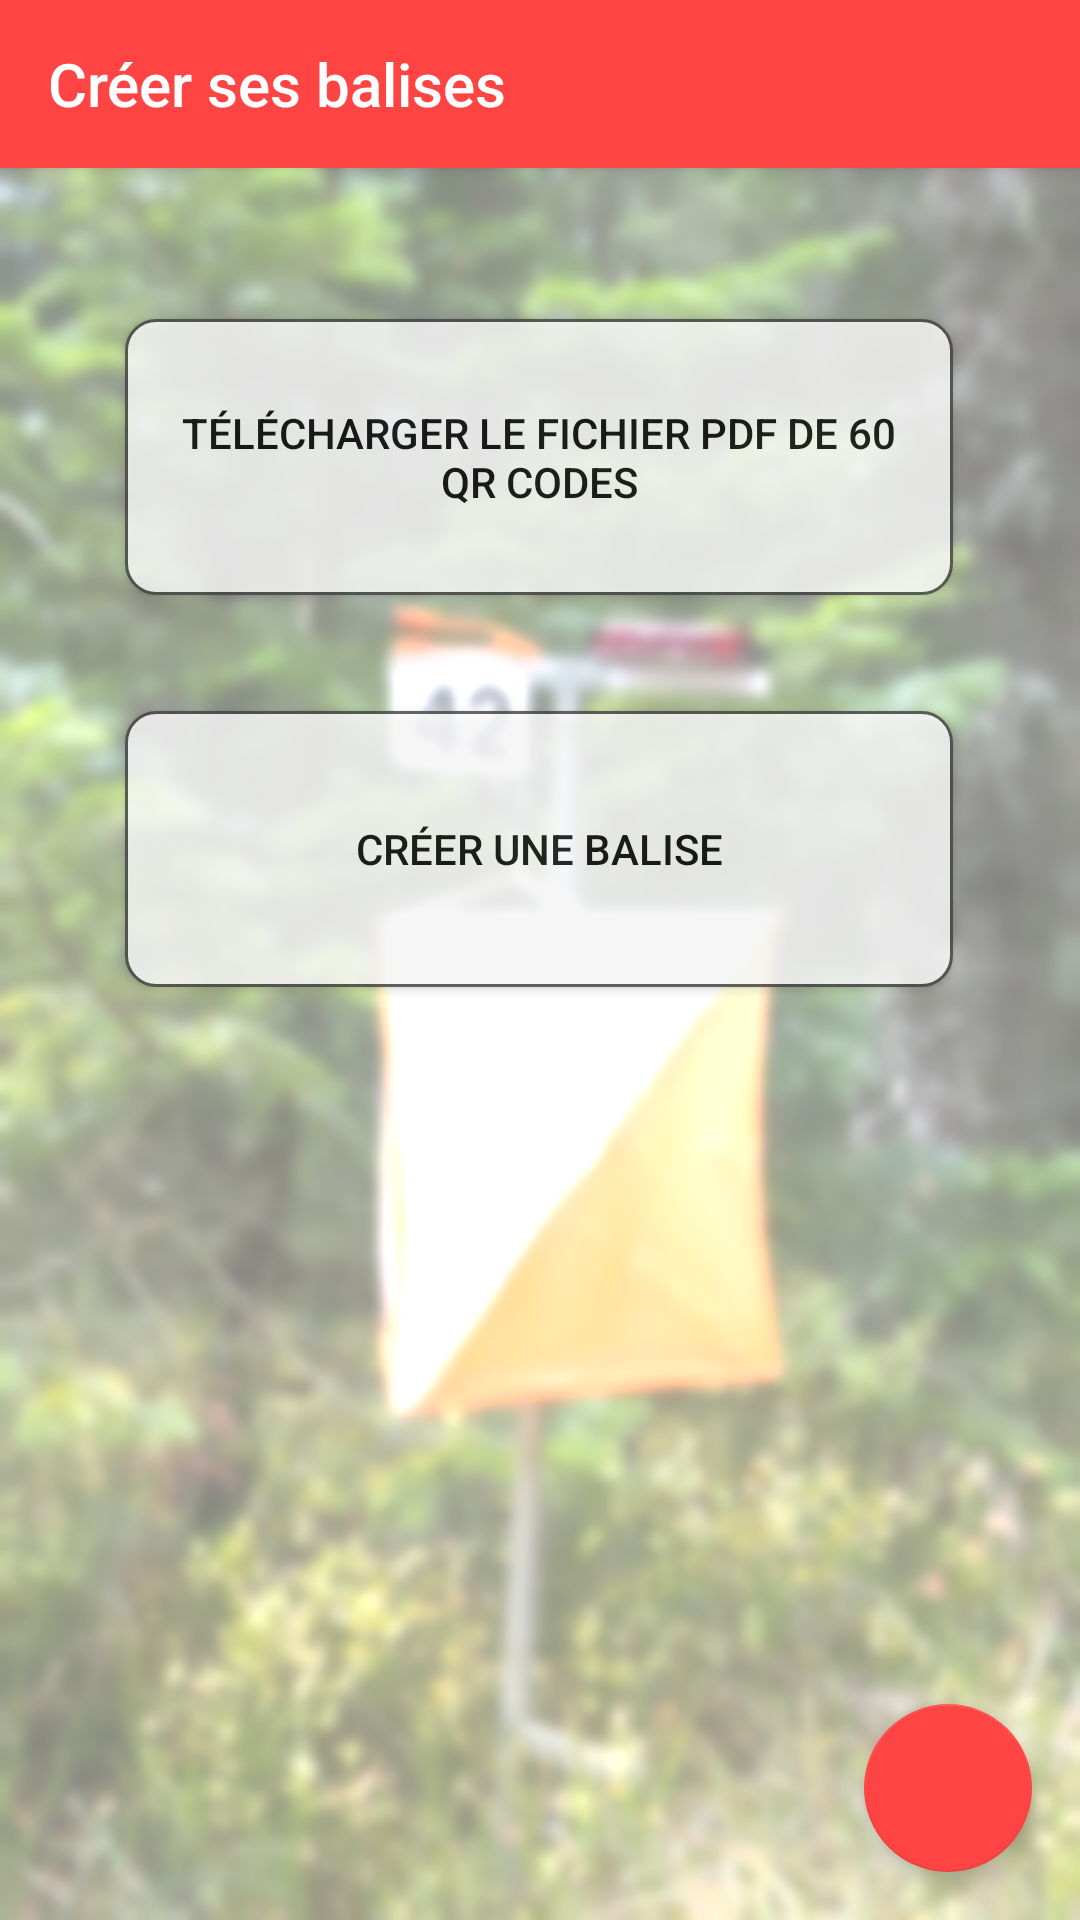

The Android layout XML behind this screen, and the referenced resources:
<!-- AndroidManifest.xml: application theme AppTheme -->
<!-- res/layout/activity_creer_balise.xml -->
<?xml version="1.0" encoding="utf-8"?>
<androidx.coordinatorlayout.widget.CoordinatorLayout xmlns:android="http://schemas.android.com/apk/res/android"
    xmlns:app="http://schemas.android.com/apk/res-auto"
    xmlns:tools="http://schemas.android.com/tools"
    android:layout_width="match_parent"
    android:layout_height="match_parent"
    tools:context=".CreerBalise">

    <com.google.android.material.appbar.AppBarLayout
        android:layout_width="match_parent"
        android:layout_height="wrap_content"
        android:theme="@style/AppTheme.AppBarOverlay">

        <androidx.appcompat.widget.Toolbar
            android:id="@+id/toolbar"
            android:layout_width="match_parent"
            android:layout_height="?attr/actionBarSize"
            android:background="@android:color/holo_red_light"
            app:popupTheme="@style/AppTheme.PopupOverlay"
            app:title="Créer ses balises" />

    </com.google.android.material.appbar.AppBarLayout>

    <include layout="@layout/content_creer_balise" />

    <com.google.android.material.floatingactionbutton.FloatingActionButton
        android:id="@+id/fab"
        android:layout_width="wrap_content"
        android:layout_height="wrap_content"
        android:layout_gravity="bottom|end"
        android:layout_margin="@dimen/fab_margin"
        app:backgroundTint="@android:color/holo_red_light"
        app:srcCompat="@drawable/baseline_home_white_18dp" />

</androidx.coordinatorlayout.widget.CoordinatorLayout>
<!-- res/layout/content_creer_balise.xml (included above) -->
<?xml version="1.0" encoding="utf-8"?>
<androidx.constraintlayout.widget.ConstraintLayout xmlns:android="http://schemas.android.com/apk/res/android"
    xmlns:app="http://schemas.android.com/apk/res-auto"
    xmlns:tools="http://schemas.android.com/tools"
    android:layout_width="match_parent"
    android:layout_height="match_parent"
    android:background="@drawable/coscann"
    app:layout_behavior="@string/appbar_scrolling_view_behavior"
    tools:context=".CreerBalise"
    tools:showIn="@layout/activity_creer_balise">

    <Button
        android:id="@+id/creerPropreBalise"
        android:layout_width="@dimen/boutonaccueilwidth"
        android:layout_height="@dimen/boutonaccueilheight"
        android:alpha="0.8"
        android:background="@drawable/borderbouton"
        android:text="Créer une balise"
        android:textColor="@android:color/black"
        android:textSize="@dimen/tailletextboutonaccueil"
        app:layout_constraintBottom_toBottomOf="parent"
        app:layout_constraintEnd_toEndOf="@+id/telechargerBalise"
        app:layout_constraintHorizontal_bias="0.0"
        app:layout_constraintStart_toStartOf="@+id/telechargerBalise"
        app:layout_constraintTop_toBottomOf="@+id/telechargerBalise"
        app:layout_constraintVertical_bias="0.111" />

    <Button
        android:id="@+id/telechargerBalise"
        android:layout_width="@dimen/boutonaccueilwidth"
        android:layout_height="@dimen/boutonaccueilheight"
        android:alpha="0.8"
        android:background="@drawable/borderbouton"
        android:padding="10dp"
        android:text="Télécharger le fichier pdf de 60 QR codes"
        android:textColor="@android:color/black"
        android:textSize="@dimen/tailletextboutonaccueil"
        app:layout_constraintBottom_toBottomOf="parent"
        app:layout_constraintEnd_toEndOf="parent"
        app:layout_constraintHorizontal_bias="0.496"
        app:layout_constraintStart_toStartOf="parent"
        app:layout_constraintTop_toTopOf="parent"
        app:layout_constraintVertical_bias="0.102" />
</androidx.constraintlayout.widget.ConstraintLayout>
<!-- resources referenced by this layout -->
<resources>
  <dimen name="boutonaccueilheight">92dp</dimen>
  <dimen name="boutonaccueilwidth">276dp</dimen>
  <dimen name="fab_margin">16dp</dimen>
  <dimen name="tailletextboutonaccueil">14sp</dimen>
  <!-- drawable borderbouton (drawable) -->
  <?xml version="1.0" encoding="utf-8"?>
  <shape xmlns:android="http://schemas.android.com/apk/res/android" android:shape="rectangle">
      <stroke
          android:color="@color/cardview_dark_background"
          android:width="1dp">
      </stroke>
      <solid
          android:color="@android:color/white"></solid>
  
      <corners
          android:radius="10dp"></corners>
  
  </shape>
  <!-- drawable coscann: png bitmap (drawable, 300340 bytes) -->
  <style name="AppTheme.AppBarOverlay" parent="ThemeOverlay.AppCompat.Dark.ActionBar" />
  <style name="AppTheme.PopupOverlay" parent="ThemeOverlay.AppCompat.Light" />
  <style name="AppTheme" parent="Theme.AppCompat.Light.DarkActionBar">
          
          <item name="colorPrimary">@color/colorPrimary</item>
          <item name="colorPrimaryDark">@color/colorPrimaryDark</item>
          <item name="colorAccent">@color/colorAccent</item>
          <item name="android:windowAnimationStyle">@style/CustomActivityAnimation</item>
      </style>
  <style name="CustomActivityAnimation" parent="@android:style/Animation.Activity">
          <item name="android:activityOpenEnterAnimation">@anim/slideright</item>
          <item name="android:activityOpenExitAnimation">@anim/slideoutleft</item>
          <item name="android:activityCloseEnterAnimation">@anim/slideleft</item>
          <item name="android:activityCloseExitAnimation">@anim/slideoutright</item>
      </style>
  <!-- not gathered from this repository: default colours our renderer supplied (Android Studio template values) -->
  <color name="colorPrimary">#FF6200EE</color>
  <color name="colorPrimaryDark">#FF3700B3</color>
  <color name="colorAccent">#FF03DAC5</color>
</resources>
